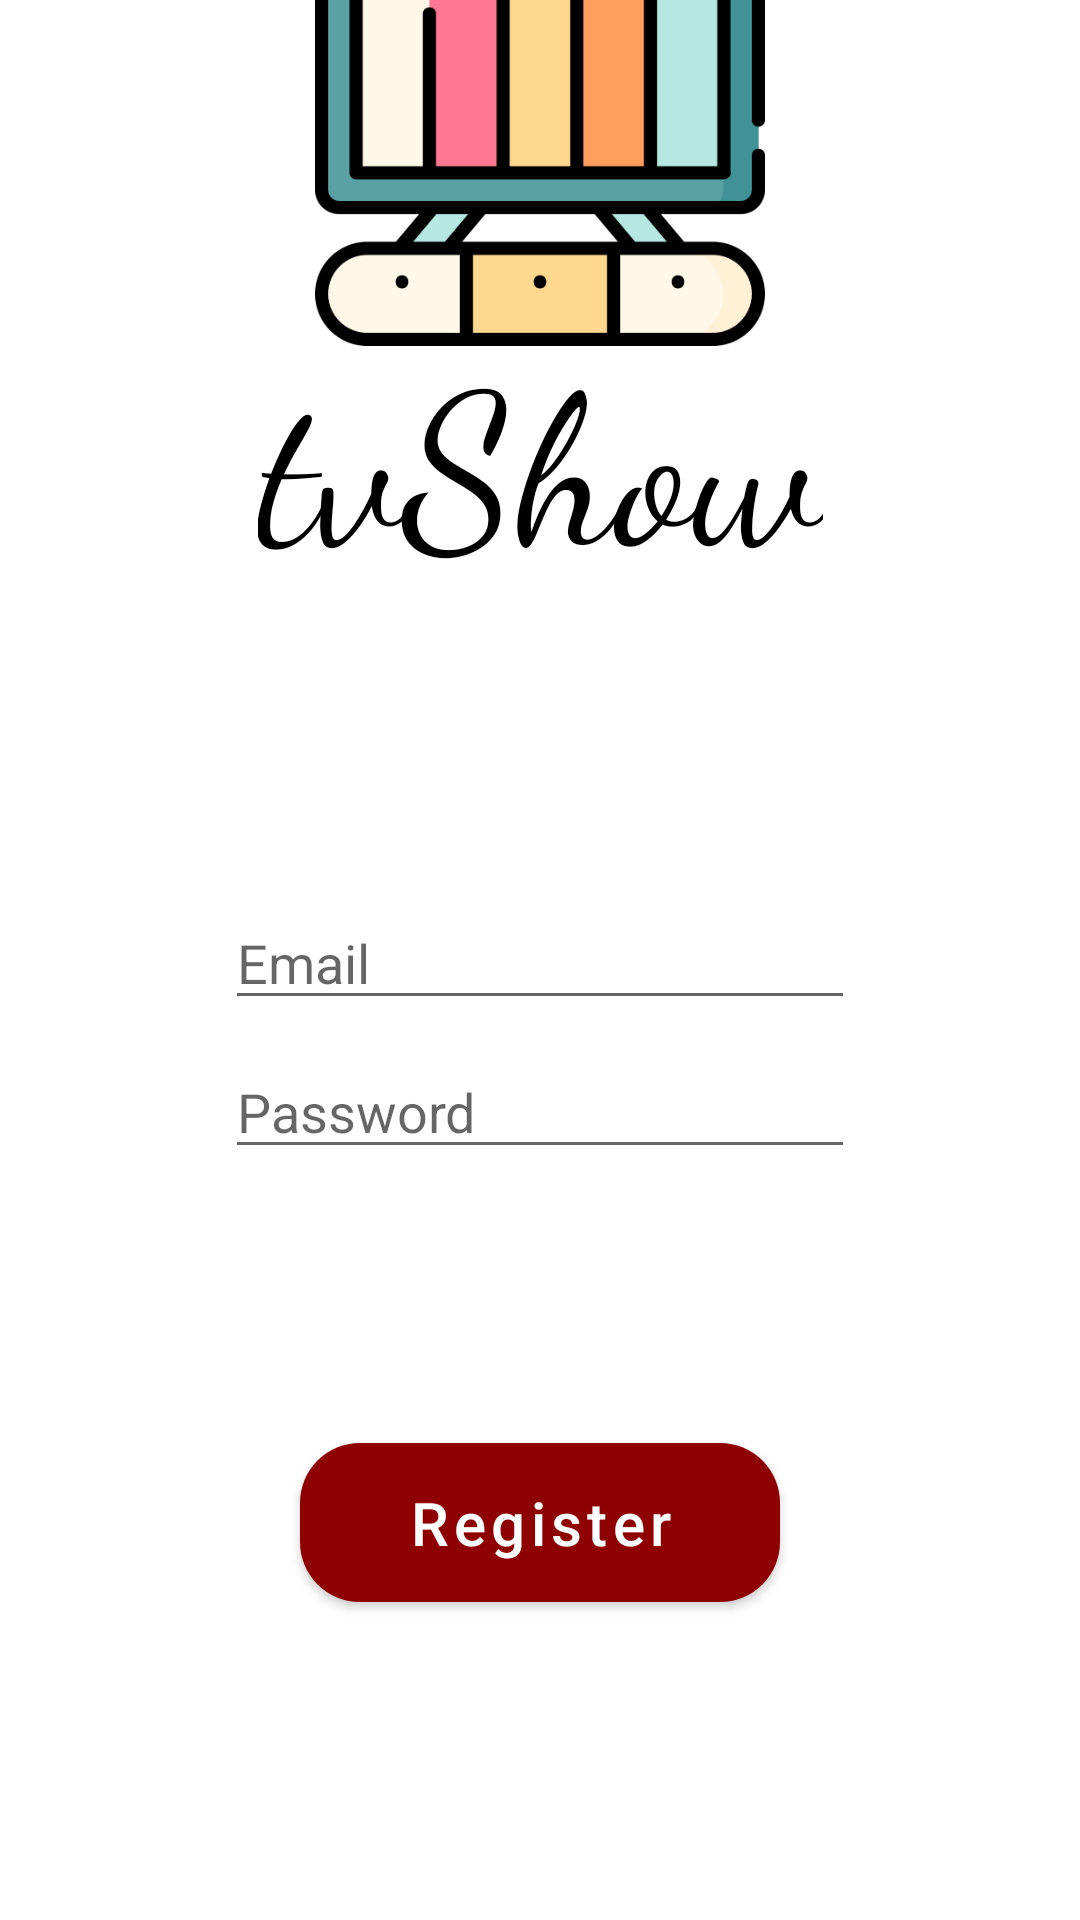

Reconstruct the res/layout file that produces this screen, plus the resources it refers to.
<!-- AndroidManifest.xml: application theme Theme.TvShowApp -->
<!-- res/layout/activity_signup.xml -->
<?xml version="1.0" encoding="utf-8"?>
<androidx.constraintlayout.widget.ConstraintLayout xmlns:android="http://schemas.android.com/apk/res/android"
    xmlns:app="http://schemas.android.com/apk/res-auto"
    xmlns:tools="http://schemas.android.com/tools"
    android:layout_width="match_parent"
    android:layout_height="match_parent"
    tools:context=".Activity_Menu">


    <EditText
        android:id="@+id/password_input"
        android:layout_width="wrap_content"
        android:layout_height="wrap_content"
        android:layout_marginBottom="-50dp"
        android:ems="10"
        android:hint="Password"
        android:inputType="textPassword"
        app:layout_constraintBottom_toBottomOf="@+id/email_input"
        app:layout_constraintEnd_toEndOf="@+id/email_input"
        app:layout_constraintStart_toStartOf="@+id/email_input" />

    <EditText
        android:hint="Email"
        android:id="@+id/email_input"
        android:layout_width="wrap_content"
        android:layout_height="wrap_content"
        android:layout_marginBottom="300dp"
        android:ems="10"
        android:inputType="text"
        app:layout_constraintBottom_toBottomOf="parent"
        app:layout_constraintEnd_toEndOf="parent"
        app:layout_constraintStart_toStartOf="parent" />

    <com.google.android.material.button.MaterialButton
        android:id="@+id/signup_btn"
        android:layout_width="160dp"
        android:layout_height="65dp"
        android:layout_marginBottom="100dp"
        android:text="Register"
        android:textSize="20dp"
        app:cornerRadius="20dp"
        android:textAllCaps="false"
        app:layout_constraintBottom_toBottomOf="parent"
        app:layout_constraintEnd_toEndOf="parent"
        app:layout_constraintStart_toStartOf="parent"
        />



    <ImageView
        android:id="@+id/logo"
        android:layout_width="150dp"
        android:layout_height="150dp"
        app:srcCompat="@drawable/img_logo"
        tools:layout_editor_absoluteX="141dp"
        tools:layout_editor_absoluteY="50dp"
        app:layout_constraintBottom_toBottomOf="parent"
        app:layout_constraintEnd_toEndOf="parent"
        app:layout_constraintStart_toStartOf="parent"
        android:layout_marginBottom="525dp"/>

    <TextView
        android:id="@+id/tvShow_headline"
        android:layout_width="wrap_content"
        android:layout_height="wrap_content"
        android:text="tvShow"
        android:textSize="70dp"
        android:fontFamily="cursive"
        tools:layout_editor_absoluteX="177dp"
        tools:layout_editor_absoluteY="218dp"
        app:layout_constraintBottom_toBottomOf="parent"
        app:layout_constraintEnd_toEndOf="parent"
        android:textColor="@color/black"
        app:layout_constraintStart_toStartOf="parent"
        android:layout_marginBottom="440dp"/>

    <ImageButton
        android:id="@+id/btn_back"
        android:layout_width="wrap_content"
        android:layout_height="wrap_content"
        android:layout_marginRight="10dp"
        android:layout_marginBottom="664dp"

        app:layout_constraintBottom_toBottomOf="parent"
        app:layout_constraintEnd_toEndOf="parent"
        app:layout_constraintHorizontal_bias="0.997"
        app:layout_constraintStart_toStartOf="parent"
        app:srcCompat="@android:drawable/ic_media_play"
        />


</androidx.constraintlayout.widget.ConstraintLayout>
<!-- resources referenced by this layout -->
<resources>
  <color name="black">#FF000000</color>
  <!-- drawable img_logo: png bitmap (drawable, 13894 bytes) -->
  <style name="Theme.TvShowApp" parent="Theme.MaterialComponents.DayNight.NoActionBar">
          
          <item name="colorPrimary">#8F0000</item>
          <item name="colorPrimaryVariant">@color/purple_700</item>
          <item name="colorOnPrimary">@color/white</item>
          
          <item name="colorSecondary">@color/teal_200</item>
          <item name="colorSecondaryVariant">@color/teal_700</item>
          <item name="colorOnSecondary">@color/black</item>
          
          <item name="android:statusBarColor" tools:targetApi="l">?attr/colorPrimaryVariant</item>
          
      </style>
  <color name="purple_700">#FF3700B3</color>
  <color name="white">#FFFFFFFF</color>
  <color name="teal_200">#FF03DAC5</color>
  <color name="teal_700">#FF018786</color>
</resources>
